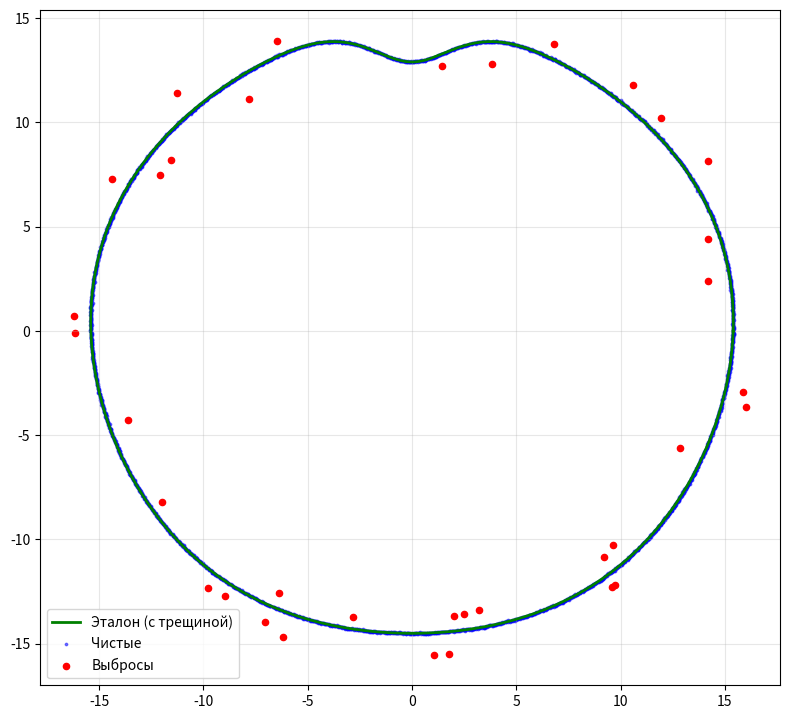

Source code (Python):
import numpy as np
import pandas as pd
import matplotlib.pyplot as plt

# ============ ПАРАМЕТРЫ ============
N_POINTS = 3600
N_SECTIONS = 10
HEIGHT_STEP = 5.0
NOISE_STD = 0.02
OUTLIER_RATE = 0.01
OUTLIER_MIN = 0.5
OUTLIER_MAX = 1.2

SHAPE = 'cylinder'
RADIUS = 15.0
ELLIPSNESS = 0.8
WAVINESS = 0.1
WAVINESS_FREQ = 5
CONE_ANGLE = 0.4
TILT_X = 0.2
TILT_Y = 0.03

# ============ ТРЕЩИНА (варьируется по высоте) ============
CRACK_ENABLED = True

# Параметры трещины в НИЖНЕМ сечении
CRACK_ANGLE_BOTTOM = 90.0    # угол центра в нижнем сечении
CRACK_WIDTH_BOTTOM = 40.0    # ширина в градусах
CRACK_DEPTH_BOTTOM = 1.8     # глубина в мм

# Параметры трещины в ВЕРХНЕМ сечении
CRACK_ANGLE_TOP = 110.0      # угол смещается (трещина идёт винтом)
CRACK_WIDTH_TOP = 15.0       # ширина уменьшается (трещина сужается)
CRACK_DEPTH_TOP = 0.4        # глубина уменьшается (трещина заживает)

CRACK_PROFILE = 'gauss'


def crack_profile(angles_deg, height_mm, total_height):
    """
    Трещина с параметрами, зависящими от высоты.
    Линейная интерполяция между нижним и верхним сечением.
    """
    t = height_mm / total_height if total_height > 0 else 0.0
    t = np.clip(t, 0.0, 1.0)

    crack_angle = CRACK_ANGLE_BOTTOM + (CRACK_ANGLE_TOP - CRACK_ANGLE_BOTTOM) * t
    crack_width = CRACK_WIDTH_BOTTOM + (CRACK_WIDTH_TOP - CRACK_WIDTH_BOTTOM) * t
    crack_depth = CRACK_DEPTH_BOTTOM + (CRACK_DEPTH_TOP - CRACK_DEPTH_BOTTOM) * t

    d = np.abs((angles_deg - crack_angle + 180) % 360 - 180)
    half = crack_width / 2

    if CRACK_PROFILE == 'gauss':
        sigma = half / 2.5
        delta = -crack_depth * np.exp(-(d ** 2) / (2 * sigma ** 2))
    elif CRACK_PROFILE == 'triangle':
        delta = np.where(d < half, -crack_depth * (1 - d / half), 0.0)
    else:
        delta = np.zeros_like(angles_deg)
    return delta


def ideal_radius(angle_rad, height_mm, angles_deg=None, total_height=45.0):
    if SHAPE == 'cylinder':
        r = RADIUS
    elif SHAPE == 'cone':
        r = RADIUS + CONE_ANGLE * height_mm
    elif SHAPE == 'sphere':
        z = height_mm
        r_sq = RADIUS**2 - (z - RADIUS)**2
        r = np.sqrt(max(r_sq, 0.1))
    else:
        r = RADIUS

    a = r + ELLIPSNESS / 2
    b = r - ELLIPSNESS / 2
    r_ell = a * b / np.sqrt((b * np.cos(angle_rad))**2 + (a * np.sin(angle_rad))**2)
    r_ell += WAVINESS * np.sin(WAVINESS_FREQ * angle_rad)

    if CRACK_ENABLED and angles_deg is not None:
        r_ell = r_ell + crack_profile(angles_deg, height_mm, total_height)
    return r_ell


def generate_section(section_id, height_mm):
    angles_deg = np.linspace(0, 360, N_POINTS, endpoint=False)
    angles_rad = np.deg2rad(angles_deg)
    total_height = (N_SECTIONS - 1) * HEIGHT_STEP

    r_ideal = np.array([ideal_radius(a, height_mm, ad, total_height)
                        for a, ad in zip(angles_rad, angles_deg)])

    cx = TILT_X * height_mm
    cy = TILT_Y * height_mm

    r_noisy = r_ideal + np.random.normal(0, NOISE_STD, N_POINTS)

    n_outliers = int(N_POINTS * OUTLIER_RATE)
    outlier_idx = np.random.choice(N_POINTS, n_outliers, replace=False)
    is_outlier = np.zeros(N_POINTS, dtype=bool)
    is_outlier[outlier_idx] = True
    r_noisy[outlier_idx] += (
        np.random.choice([-1, 1], n_outliers)
        * np.random.uniform(OUTLIER_MIN, OUTLIER_MAX, n_outliers)
    )

    x = cx + r_noisy * np.cos(angles_rad)
    y = cy + r_noisy * np.sin(angles_rad)
    x_ideal = cx + r_ideal * np.cos(angles_rad)
    y_ideal = cy + r_ideal * np.sin(angles_rad)

    return pd.DataFrame({
        'section_id': section_id,
        'height_mm': height_mm,
        'angle_deg': angles_deg,
        'radius_mm': r_noisy,
        'radius_ideal_mm': r_ideal,
        'x_mm': x, 'y_mm': y,
        'x_ideal_mm': x_ideal, 'y_ideal_mm': y_ideal,
        'cx_mm': cx, 'cy_mm': cy,
        'is_outlier': is_outlier,
    })


# ============ ГЕНЕРАЦИЯ ============
np.random.seed(42)

sections = []
for i in range(N_SECTIONS):
    h = i * HEIGHT_STEP
    sections.append(generate_section(i, h))

data = pd.concat(sections, ignore_index=True)
data.to_csv('synthetic_data.csv', index=False)
print(f"Сгенерировано {len(data)} точек. Трещина: {CRACK_ENABLED}")

# ============ ВИЗУАЛИЗАЦИЯ СЕЧЕНИЯ 0 ============
fig, ax = plt.subplots(figsize=(8, 8))
sec = data[data['section_id'] == 0]

ax.plot(sec['x_ideal_mm'], sec['y_ideal_mm'], 'g-', lw=2, label='Эталон (с трещиной)')
ax.scatter(sec[~sec['is_outlier']]['x_mm'], sec[~sec['is_outlier']]['y_mm'],
           s=3, c='blue', alpha=0.5, label='Чистые')
ax.scatter(sec[sec['is_outlier']]['x_mm'], sec[sec['is_outlier']]['y_mm'],
           s=20, c='red', label='Выбросы')
ax.set_aspect('equal')
ax.legend()
ax.grid(True, alpha=0.3)
plt.tight_layout()
plt.savefig('crack_section.png', dpi=120)
print("График: crack_section.png")
